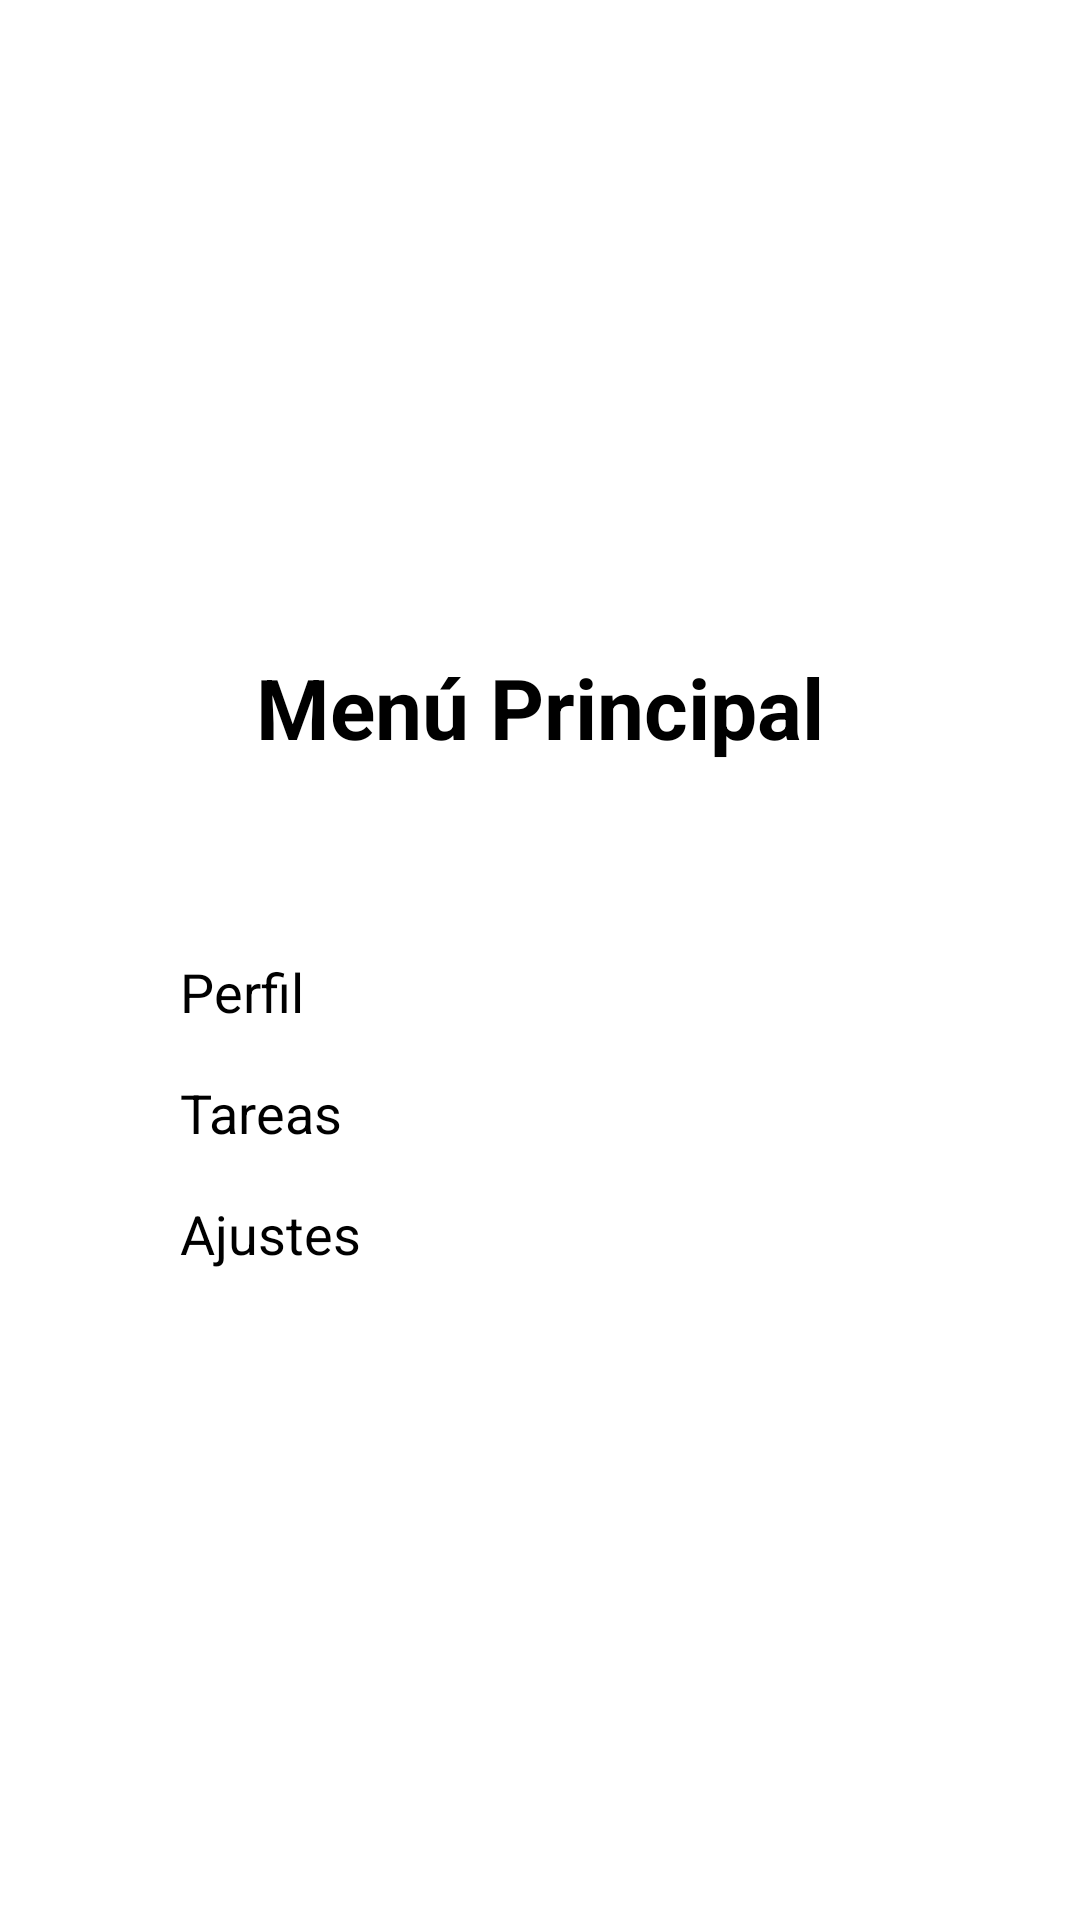

Produce the Android XML layout that renders to this screen, including the resource entries it uses.
<!-- AndroidManifest.xml: application theme Theme.MiDiaADia -->
<!-- res/layout/activity_menu.xml -->
<?xml version="1.0" encoding="utf-8"?>
<androidx.constraintlayout.widget.ConstraintLayout xmlns:android="http://schemas.android.com/apk/res/android"
    xmlns:app="http://schemas.android.com/apk/res-auto"
    xmlns:tools="http://schemas.android.com/tools"
    android:id="@+id/main"
    android:layout_width="match_parent"
    android:layout_height="match_parent"
    android:padding="16dp"
    tools:context=".MenuActivity">

    <TextView
        android:id="@+id/tvMenuTitle"
        android:layout_width="wrap_content"
        android:layout_height="wrap_content"
        android:text="@string/menu_title"
        android:textSize="28sp"
        android:textStyle="bold"
        android:layout_marginBottom="32dp"
        app:layout_constraintBottom_toTopOf="@+id/btnProfile"
        app:layout_constraintEnd_toEndOf="parent"
        app:layout_constraintStart_toStartOf="parent"
        app:layout_constraintTop_toTopOf="parent"
        app:layout_constraintVertical_chainStyle="packed" />

    <Button
        android:id="@+id/btnProfile"
        android:layout_width="0dp"
        android:layout_height="wrap_content"
        android:layout_marginTop="32dp"
        android:text="@string/menu_profile"
        android:textSize="18sp"
        app:layout_constraintBottom_toTopOf="@+id/btnTasks"
        app:layout_constraintEnd_toEndOf="parent"
        app:layout_constraintStart_toStartOf="parent"
        app:layout_constraintTop_toBottomOf="@+id/tvMenuTitle"
        app:layout_constraintWidth_min="240dp"
        app:layout_constraintWidth_max="240dp" />

    <Button
        android:id="@+id/btnTasks"
        android:layout_width="0dp"
        android:layout_height="wrap_content"
        android:layout_marginTop="16dp"
        android:text="@string/menu_tasks"
        android:textSize="18sp"
        app:layout_constraintBottom_toTopOf="@+id/btnSettings"
        app:layout_constraintEnd_toEndOf="parent"
        app:layout_constraintStart_toStartOf="parent"
        app:layout_constraintTop_toBottomOf="@+id/btnProfile"
        app:layout_constraintWidth_min="240dp"
        app:layout_constraintWidth_max="240dp" />

    <Button
        android:id="@+id/btnSettings"
        android:layout_width="0dp"
        android:layout_height="wrap_content"
        android:layout_marginTop="16dp"
        android:text="@string/menu_settings"
        android:textSize="18sp"
        app:layout_constraintBottom_toBottomOf="parent"
        app:layout_constraintEnd_toEndOf="parent"
        app:layout_constraintStart_toStartOf="parent"
        app:layout_constraintTop_toBottomOf="@+id/btnTasks"
        app:layout_constraintWidth_min="240dp"
        app:layout_constraintWidth_max="240dp" />

</androidx.constraintlayout.widget.ConstraintLayout>
<!-- resources referenced by this layout -->
<resources>
  <string name="menu_profile">Perfil</string>
  <string name="menu_settings">Ajustes</string>
  <string name="menu_tasks">Tareas</string>
  <string name="menu_title">Menú Principal</string>
</resources>
